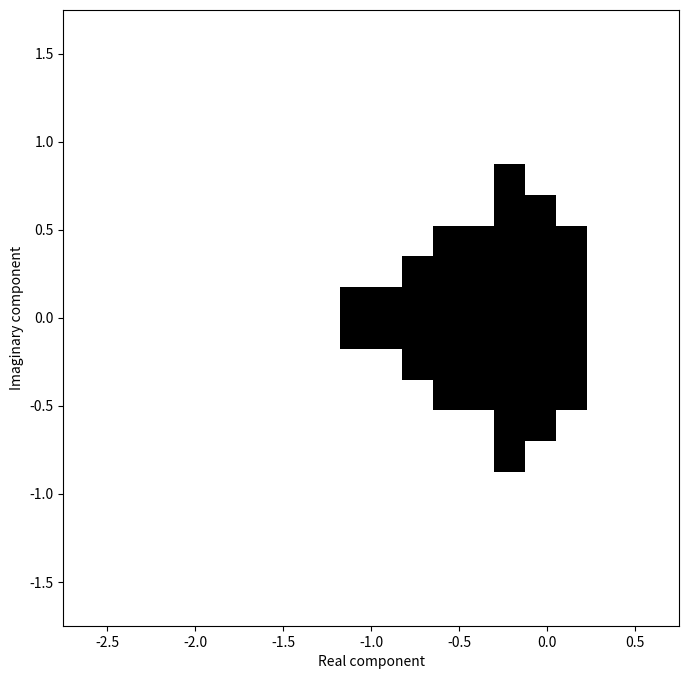
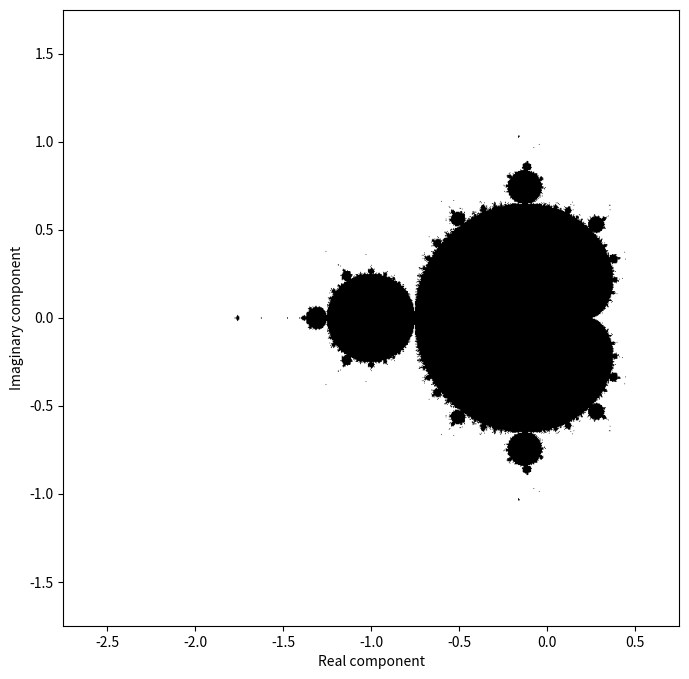
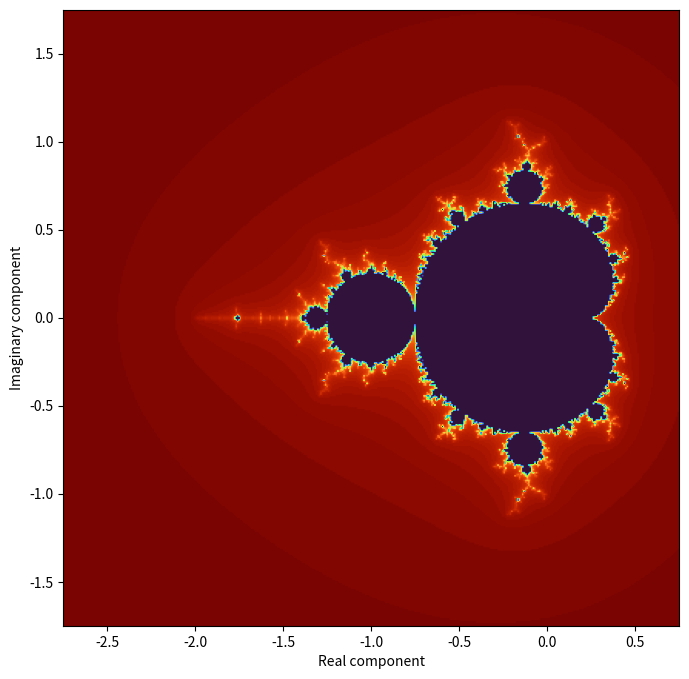

Python code for these plots, in order:
import numpy as np
import matplotlib.pyplot as plt

def plot_mandelbrot_set(center = [-1,0], zoom=1, n_pixels=400, width=8, height=8):
    """ Plots the mandelbrot set with the given center, zoom, and resolution

        width, height are inches
    """
    set_map, xlim, ylim = get_set_map(center=center, zoom=zoom, n_pixels=n_pixels)
    plt.figure(figsize=(8, 8))  
    plt.imshow(set_map, cmap='binary', extent=[*xlim, *ylim]) # * unpacks e.g. xlim to x0, x1
    plt.xlabel('Real component')
    plt.ylabel('Imaginary component')
    
def get_set_map(center = [-1,0], zoom = 1, n_pixels=100, default_width=3.5):
    """ Returns the map of which points are in the Mandelbrot set,
        in the window specified by the center point and width and zoom.
        Also returns the xlim and ylim of the view.

        Note: Default width is set to show the main body of the set.
    """
    zoomed_width = default_width/zoom
    xlim = [center[0] - zoomed_width/2, center[0] + zoomed_width/2]
    ylim = [center[1] - zoomed_width/2, center[1] + zoomed_width/2]
    set_map = np.zeros(shape=[n_pixels,n_pixels]) # the set map

    for i in range(n_pixels):
        xi = xlim[0] + (xlim[1]-xlim[0]) * i/(n_pixels-1) # current x coord
        for j in range(n_pixels):
            yi = ylim[0] + (ylim[1]-ylim[0]) * j/(n_pixels-1) # current y coord
            if is_member(complex(xi, yi)):
                set_map[n_pixels-j-1,i] = 1 # columns represent the x axis; y is upside down
    return set_map, xlim, ylim

def is_member(C, escape_threshold = 10, n_iterations = 100):
    """ Returns 1 if C is member of mandelbrot set, or 0 if not
    """
    z = complex(0, 0) # Initialize z at the origin 0 + 0i

    escape_threshold = escape_threshold**2 # because we're skipping the sqrt below

    # Test if this value "escapes" within n_iterations steps
    for i in range(n_iterations):
        z = z**2 + C
        magnitude = z.real**2 + z.imag**2 # L2 norm but skip the sqrt for speed
        if magnitude > escape_threshold:
            return False
    return True

# plot the main body of the set, low resolution
plot_mandelbrot_set(center=[-1,0], zoom=1, n_pixels=20)

# Plot with more pixels...try increasing 400, 800
plot_mandelbrot_set(center=[-1,0], zoom=1, n_pixels=800)

# Other explorations. Try playing with zoom, center, and resolution (n_pixels).
# Dr. Seuss Zone
# plot_mandelbrot_set(center=[-.734,.196], zoom=2000, n_pixels=800)

# Sea Horse valley
# plot_mandelbrot_set(center=[-.75,.1], zoom=20, n_pixels=800)

# Double-spiral region
# plot_mandelbrot_set(center=[-0.759856, 0.125547], zoom=20, n_pixels=800)

# Elephant valley
# plot_mandelbrot_set(center=[0.3, 0], zoom=10, n_pixels=800)

# 1/3-bulb
# plot_mandelbrot_set(center=[-0.125, 0.6495], zoom=10, n_pixels=800)

# Feigenbaum point
# plot_mandelbrot_set(center=[-1.401155,0], zoom=20, n_pixels=800)

# Mini-mandelbrot trigger point
# plot_mandelbrot_set(center=[0.370, 0.588], zoom=20, n_pixels=800)

import numpy as np
import matplotlib.pyplot as plt

def plot_mandelbrot_set(center = [-1,0], zoom=1, n_pixels=400, width=8, height=8, max_iter=100):
    """ Plots the mandelbrot set with the given center, zoom, and resolution

        width, height are inches
    """
    set_map, xlim, ylim = get_set_map(center=center, zoom=zoom, n_pixels=n_pixels)
    plt.figure(figsize=(8, 8))  
    plt.imshow(max_iter-set_map, cmap="turbo", extent=[*xlim, *ylim]) # * unpacks e.g. xlim to x0, x1
    plt.xlabel('Real component')
    plt.ylabel('Imaginary component')
    
def get_set_map(center = [-1,0], zoom = 1, n_pixels=100, default_width=3.5):
    """ Returns the map of which points are in the Mandelbrot set,
        in the window specified by the center point and width and zoom.
        Also returns the xlim and ylim of the view.

        Note: Default width is set to show the main body of the set.
    """
    zoomed_width = default_width/zoom
    xlim = [center[0] - zoomed_width/2, center[0] + zoomed_width/2]
    ylim = [center[1] - zoomed_width/2, center[1] + zoomed_width/2]
    set_map = np.zeros(shape=[n_pixels,n_pixels]) # the set map

    for i in range(n_pixels):
        xi = xlim[0] + (xlim[1]-xlim[0]) * i/(n_pixels-1) # current x coord
        for j in range(n_pixels):
            yi = ylim[0] + (ylim[1]-ylim[0]) * j/(n_pixels-1) # current y coord
            set_map[n_pixels-j-1,i] = is_member(complex(xi, yi)) # columns represent the x axis; y is upside down
    return set_map, xlim, ylim

def is_member(C, escape_threshold = 10, n_iterations = 100):
    """ Returns 1 if C is member of mandelbrot set, or 0 if not
    """
    z = complex(0, 0) # Initialize z at the origin 0 + 0i

    escape_threshold = escape_threshold**2 # because we're skipping the sqrt below

    # Test if this value "escapes" within n_iterations steps
    for i in range(n_iterations):
        z = z**2 + C
        magnitude = z.real**2 + z.imag**2 # L2 norm but skip the sqrt for speed
        if magnitude > escape_threshold:
            return i
    return n_iterations

# plot the main body of the set, low resolution
plot_mandelbrot_set(center=[-1,0], zoom=1, n_pixels=400)

# Other explorations. Try playing with zoom, center, and resolution (n_pixels).
# Dr. Seuss Zone
# plot_mandelbrot_set(center=[-.734,.196], zoom=2000, n_pixels=800)

# Sea Horse valley
# plot_mandelbrot_set(center=[-.75,.1], zoom=20, n_pixels=800)

# Double-spiral region
# plot_mandelbrot_set(center=[-0.759856, 0.125547], zoom=20, n_pixels=800)

# Elephant valley
# plot_mandelbrot_set(center=[0.3, 0], zoom=10, n_pixels=800)

# 1/3-bulb
# plot_mandelbrot_set(center=[-0.125, 0.6495], zoom=10, n_pixels=800)

# Feigenbaum point
# plot_mandelbrot_set(center=[-1.401155,0], zoom=20, n_pixels=800)

# Mini-mandelbrot trigger point
# plot_mandelbrot_set(center=[0.370, 0.588], zoom=20, n_pixels=800)